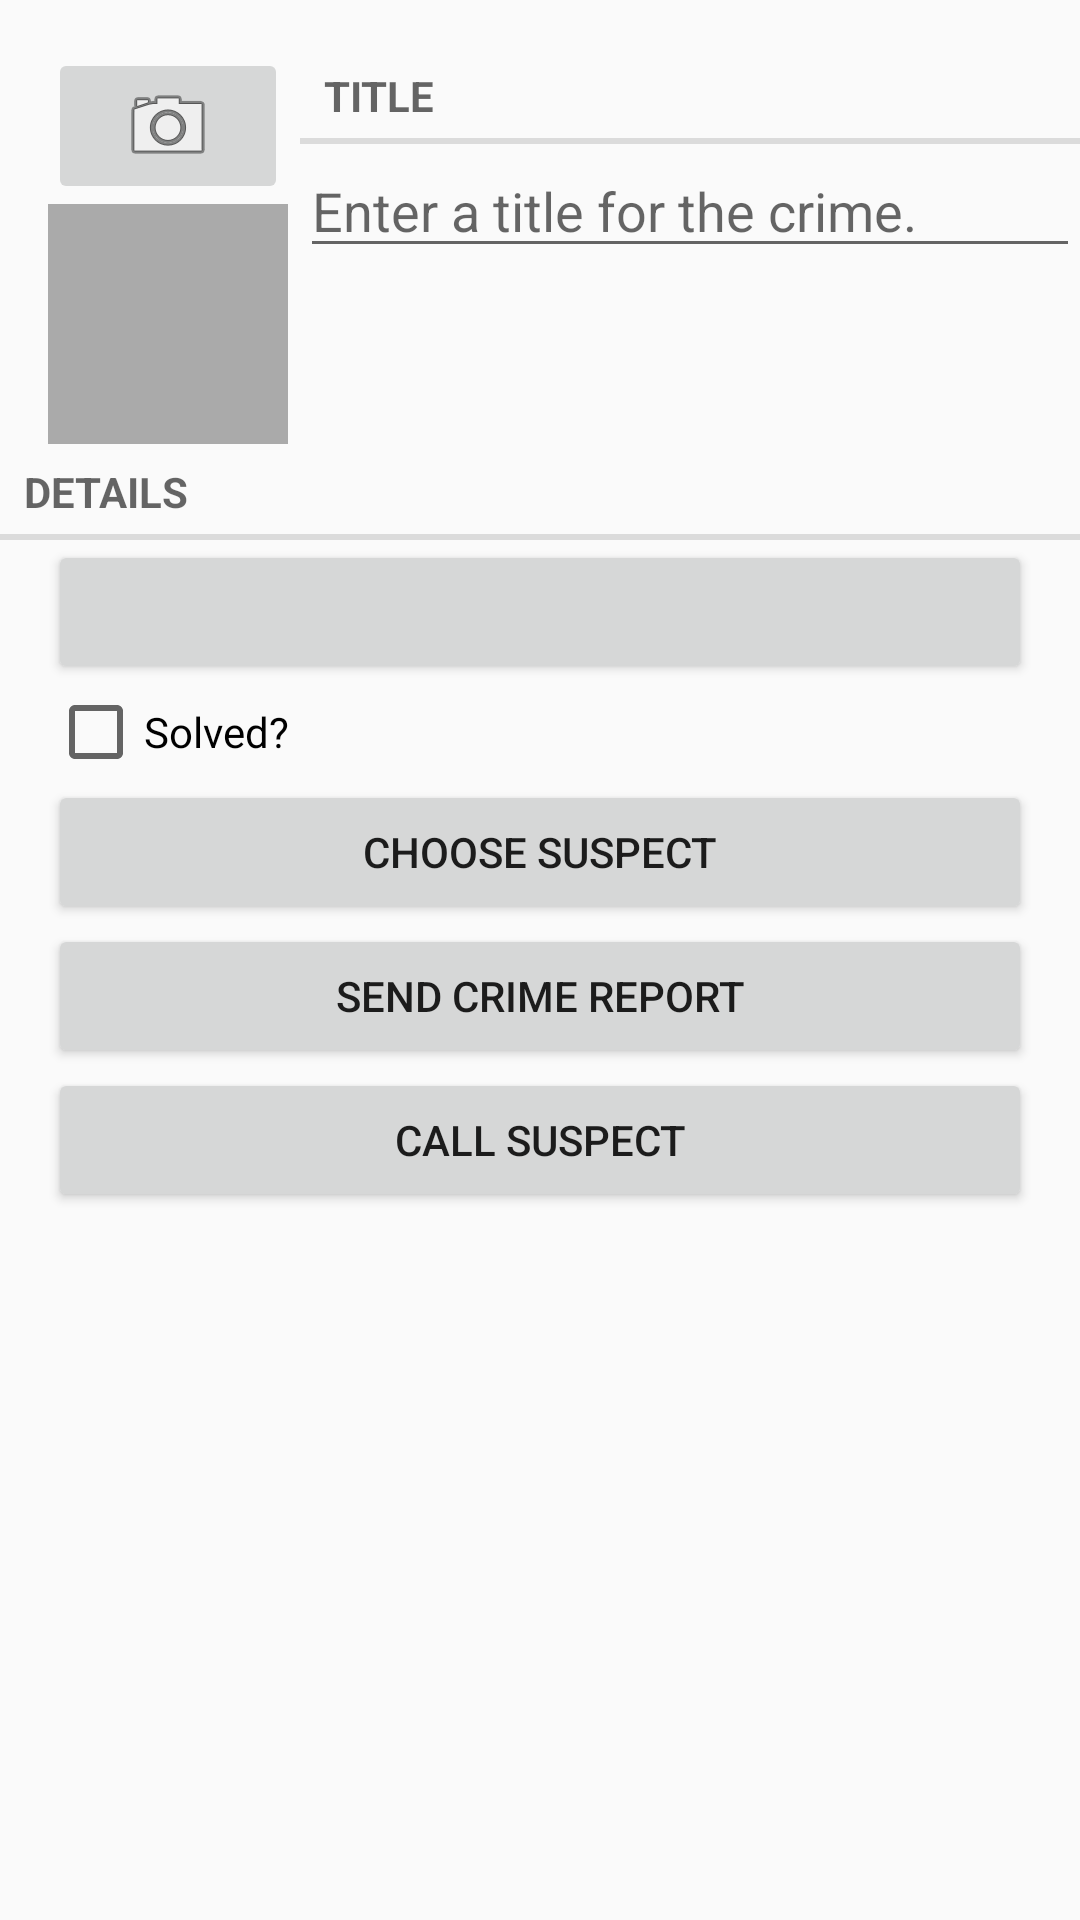

The Android layout XML behind this screen, and the referenced resources:
<!-- AndroidManifest.xml: application theme AppTheme -->
<!-- res/layout/fragment_crime.xml -->
<?xml version="1.0" encoding="utf-8"?>
<LinearLayout xmlns:android="http://schemas.android.com/apk/res/android"
    android:layout_width="match_parent"
    android:layout_height="match_parent"
    android:orientation="vertical"
    android:id="@+id/ll_crime">

    <LinearLayout
        android:orientation="horizontal"
        android:layout_width="match_parent"
        android:layout_height="wrap_content"
        android:layout_marginLeft="16dp"
        android:layout_marginTop="16dp">

        <LinearLayout
            android:layout_width="wrap_content"
            android:layout_height="wrap_content"
            android:orientation="vertical"
            android:layout_marginRight="4dp">

            <ImageButton
                android:id="@+id/crime_imageButton"
                android:layout_width="match_parent"
                android:layout_height="wrap_content"
                android:src="@android:drawable/ic_menu_camera"
                 />

            <ImageView
                android:id="@+id/crime_imageView"
                android:layout_width="80dp"
                android:layout_height="80dp"
                android:scaleType="centerInside"
                android:background="@android:color/darker_gray"
                />
        </LinearLayout>
        
        <LinearLayout
            android:layout_width="wrap_content"
            android:layout_height="wrap_content"
            android:orientation="vertical"
            android:layout_weight="1">

            <TextView
                style="?android:listSeparatorTextViewStyle"
                android:layout_width="match_parent"
                android:layout_height="wrap_content"
                android:text="@string/crime_title_label" />

            <EditText
                android:id="@+id/crime_title"
                android:layout_width="match_parent"
                android:layout_height="wrap_content"
                android:hint="@string/crime_title_hint" />

        </LinearLayout>

    </LinearLayout>

    <TextView
        style="?android:listSeparatorTextViewStyle"
        android:layout_width="match_parent"
        android:layout_height="wrap_content"
        android:text="@string/crime_details_label" />

    <Button
        android:id="@+id/crime_date"
        android:layout_width="match_parent"
        android:layout_height="wrap_content"
        android:layout_marginLeft="16dp"
        android:layout_marginRight="16dp" />

    <CheckBox
        android:id="@+id/crime_solved"
        android:layout_width="match_parent"
        android:layout_height="wrap_content"
        android:layout_marginLeft="16dp"
        android:layout_marginRight="16dp"
        android:text="@string/crime_solved_label" />

    <Button
        android:id="@+id/crime_suspectButton"
        android:layout_width="match_parent"
        android:layout_height="wrap_content"
        android:layout_marginLeft="16dp"
        android:layout_marginRight="16dp"
        android:text="@string/crimes_suspect_text"
        android:layout_gravity="center_horizontal" />

    <Button
        android:id="@+id/crime_reportButton"
        android:layout_width="match_parent"
        android:layout_height="wrap_content"
        android:layout_marginLeft="16dp"
        android:layout_marginRight="16dp"
        android:text="@string/crimes_report_text"
        android:layout_gravity="center_horizontal" />

    <Button
        android:id="@+id/crime_callButton"
        android:layout_width="match_parent"
        android:layout_height="wrap_content"
        android:layout_marginLeft="16dp"
        android:layout_marginRight="16dp"
        android:text="@string/call_suspect"
        android:layout_gravity="center_horizontal" />

</LinearLayout>
<!-- resources referenced by this layout -->
<resources>
  <string name="call_suspect">Call suspect</string>
  <string name="crime_details_label">Details</string>
  <string name="crime_solved_label">Solved?</string>
  <string name="crime_title_hint">Enter a title for the crime.</string>
  <string name="crime_title_label">Title</string>
  <string name="crimes_report_text">Send Crime Report</string>
  <string name="crimes_suspect_text">Choose Suspect</string>
  <style name="AppTheme" parent="Theme.AppCompat.Light">
          
          <item name="colorPrimary">@color/colorPrimary</item>
          <item name="colorPrimaryDark">@color/colorPrimaryDark</item>
          <item name="colorAccent">@color/colorAccent</item>
          <item name="android:windowActionBar">true</item>
          
          <item name="actionBarStyle">@style/ActionBar</item>
          <item name="android:homeAsUpIndicator">@drawable/ic_back_arrow</item>
      </style>
  <color name="colorPrimary">#EF5350</color>
  <color name="colorPrimaryDark">#C62828</color>
  <color name="colorAccent">#00E676</color>
  <style name="ActionBar" parent="@style/Widget.AppCompat.ActionBar">
          <item name="titleTextStyle">@style/MyTitleTextStyle</item>
          
      </style>
  <style name="MyTitleTextStyle" parent="@style/TextAppearance.AppCompat.Widget.ActionBar.Title">
          <item name="android:textColor">@color/colorWhite</item>
      </style>
  <color name="colorWhite">#FFFFFF</color>
</resources>
